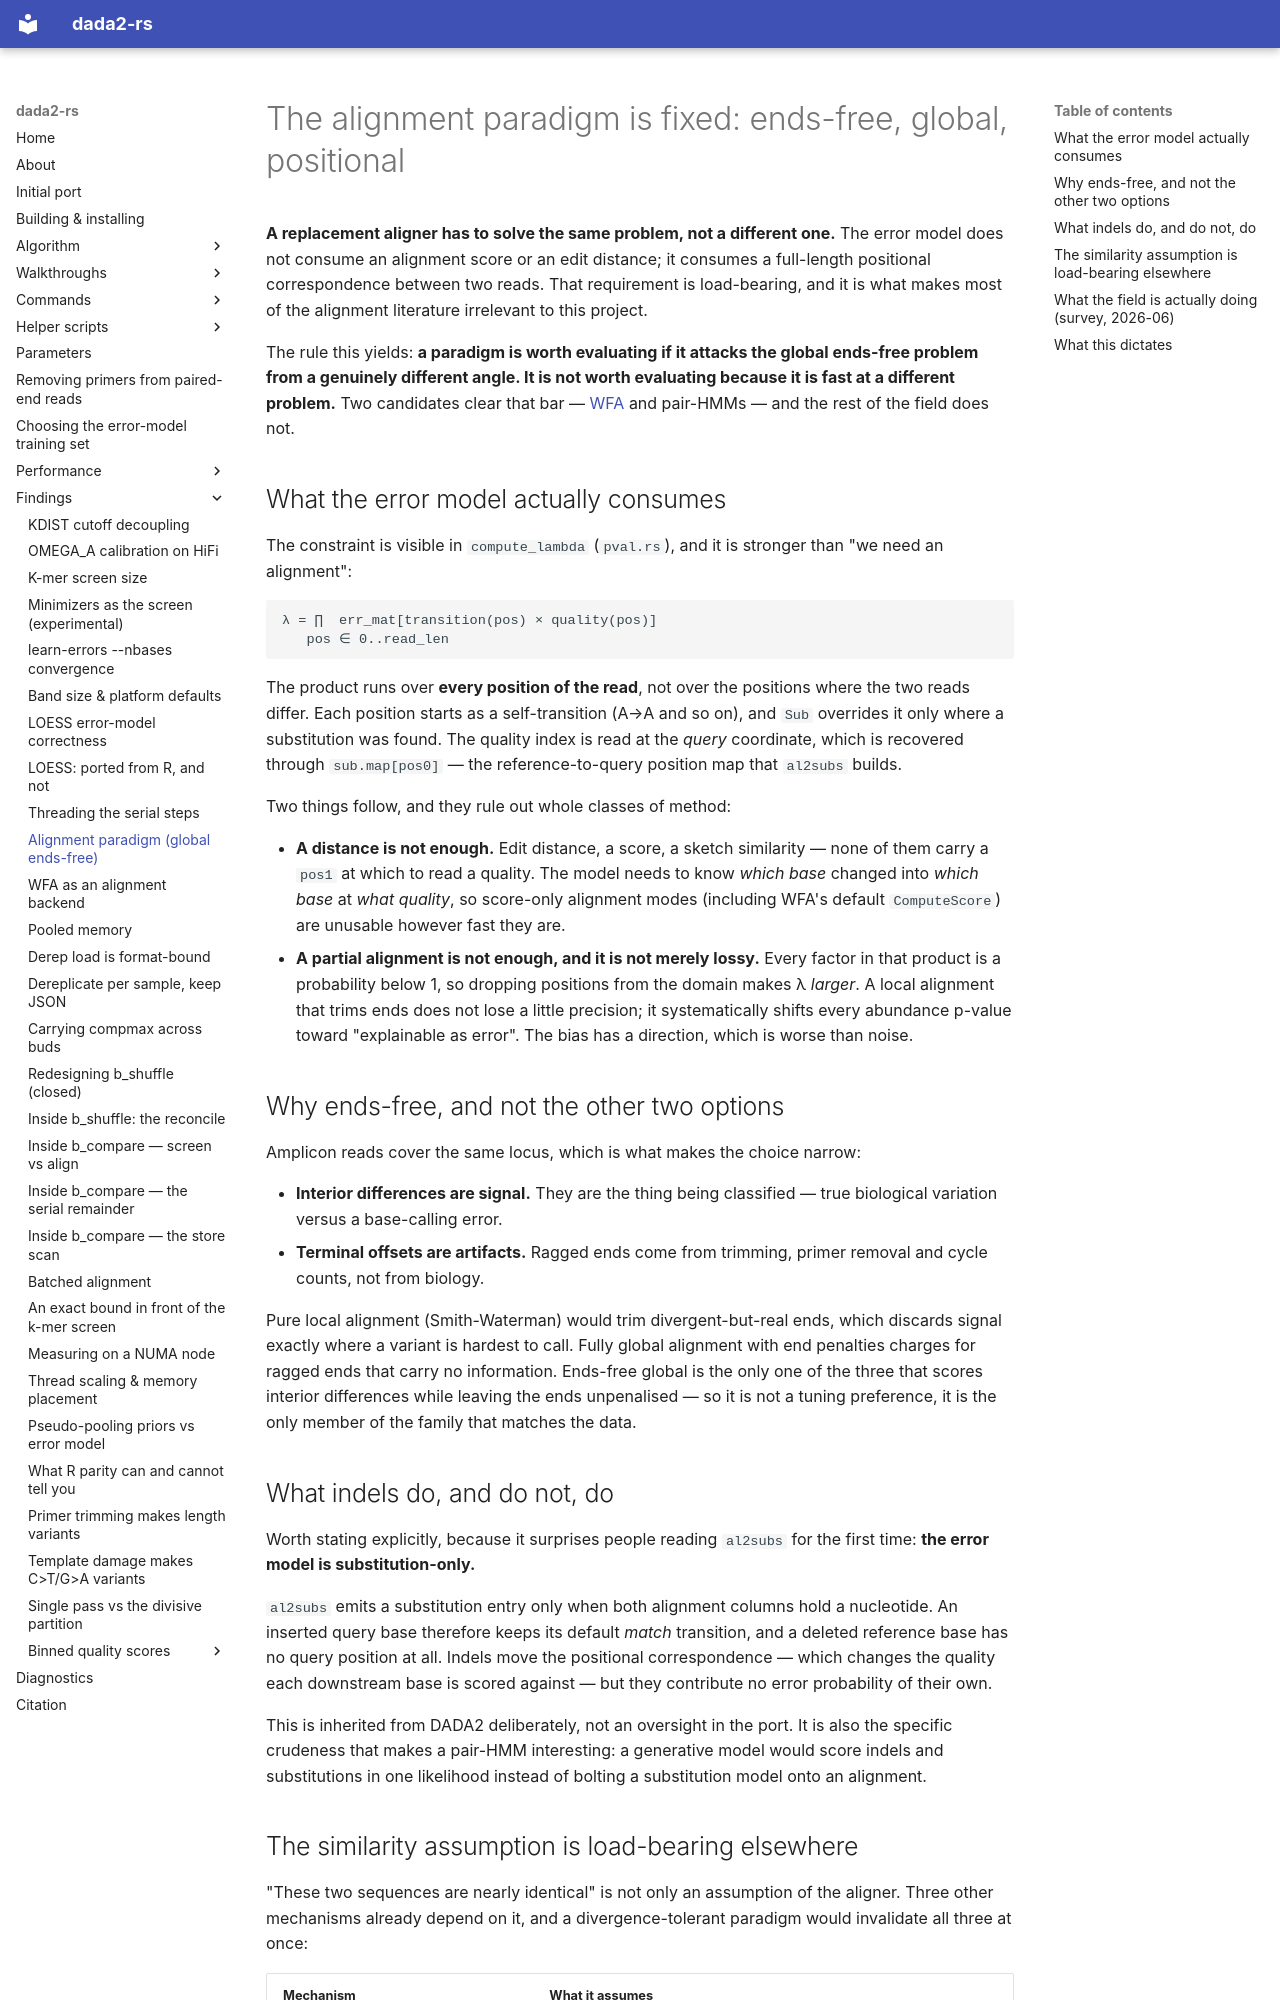

repository: HPCBio/dada2-rs · page: findings/alignment-paradigm/index.html · generator: mkdocs

# The alignment paradigm is fixed: ends-free, global, positional

**A replacement aligner has to solve the same problem, not a different one.** The
error model does not consume an alignment score or an edit distance; it consumes
a full-length positional correspondence between two reads. That requirement is
load-bearing, and it is what makes most of the alignment literature irrelevant to
this project.

The rule this yields: **a paradigm is worth evaluating if it attacks the global
ends-free problem from a genuinely different angle. It is not worth evaluating
because it is fast at a different problem.** Two candidates clear that bar —
[WFA](wfa-viability.md) and pair-HMMs — and the rest of the field does not.

## What the error model actually consumes

The constraint is visible in `compute_lambda` (`pval.rs`), and it is stronger
than "we need an alignment":

```text
λ = ∏  err_mat[transition(pos) × quality(pos)]
   pos ∈ 0..read_len
```

The product runs over **every position of the read**, not over the positions
where the two reads differ. Each position starts as a self-transition (A→A and
so on), and `Sub` overrides it only where a substitution was found. The quality
index is read at the *query* coordinate, which is recovered through
`sub.map[pos0]` — the reference-to-query position map that `al2subs` builds.

Two things follow, and they rule out whole classes of method:

- **A distance is not enough.** Edit distance, a score, a sketch similarity —
  none of them carry a `pos1` at which to read a quality. The model needs to know
  *which base* changed into *which base* at *what quality*, so score-only
  alignment modes (including WFA's default `ComputeScore`) are unusable however
  fast they are.
- **A partial alignment is not enough, and it is not merely lossy.** Every factor
  in that product is a probability below 1, so dropping positions from the domain
  makes λ *larger*. A local alignment that trims ends does not lose a little
  precision; it systematically shifts every abundance p-value toward "explainable
  as error". The bias has a direction, which is worse than noise.

## Why ends-free, and not the other two options

Amplicon reads cover the same locus, which is what makes the choice narrow:

- **Interior differences are signal.** They are the thing being classified —
  true biological variation versus a base-calling error.
- **Terminal offsets are artifacts.** Ragged ends come from trimming, primer
  removal and cycle counts, not from biology.

Pure local alignment (Smith-Waterman) would trim divergent-but-real ends, which
discards signal exactly where a variant is hardest to call. Fully global
alignment with end penalties charges for ragged ends that carry no information.
Ends-free global is the only one of the three that scores interior differences
while leaving the ends unpenalised — so it is not a tuning preference, it is the
only member of the family that matches the data.

## What indels do, and do not, do

Worth stating explicitly, because it surprises people reading `al2subs` for the
first time: **the error model is substitution-only.**

`al2subs` emits a substitution entry only when both alignment columns hold a
nucleotide. An inserted query base therefore keeps its default *match*
transition, and a deleted reference base has no query position at all. Indels
move the positional correspondence — which changes the quality each downstream
base is scored against — but they contribute no error probability of their own.

This is inherited from DADA2 deliberately, not an oversight in the port. It is
also the specific crudeness that makes a pair-HMM interesting: a generative model
would score indels and substitutions in one likelihood instead of bolting a
substitution model onto an alignment.
